The GitHub repository kenta12/start11 contains a labelled image folder "data-content" with 19 categories: burger, cheese, chicken curry, chocolate, corn, ebimayo shrimp mayonnaise, lemon, mentai spicy cod roe, natto fermented soybeans, premium cheese, premium mentai, premium steak, rusk, salad, salami, takoyaki octopus balls, tongue meat, tonkatsu pork cutlet, yakitori grilled chicken. Examples follow, each with its label.

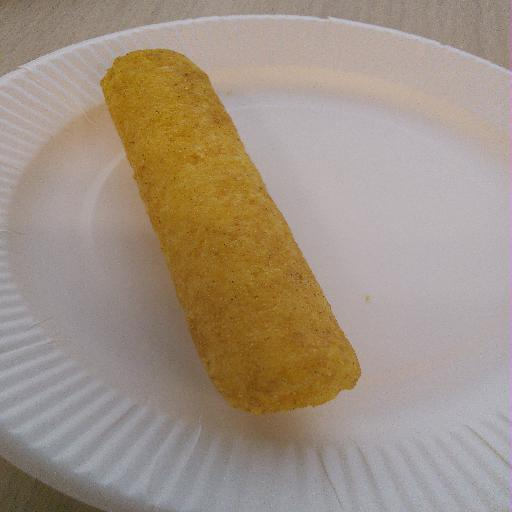
Label: chicken curry

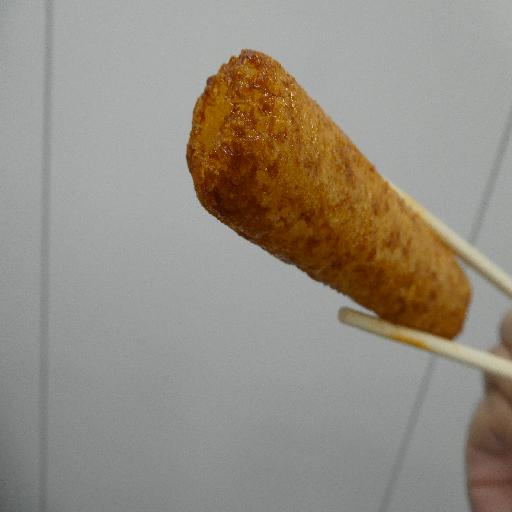
Label: yakitori grilled chicken

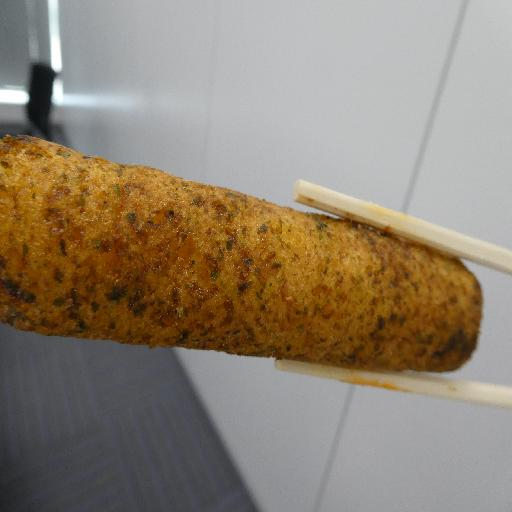
Label: takoyaki octopus balls

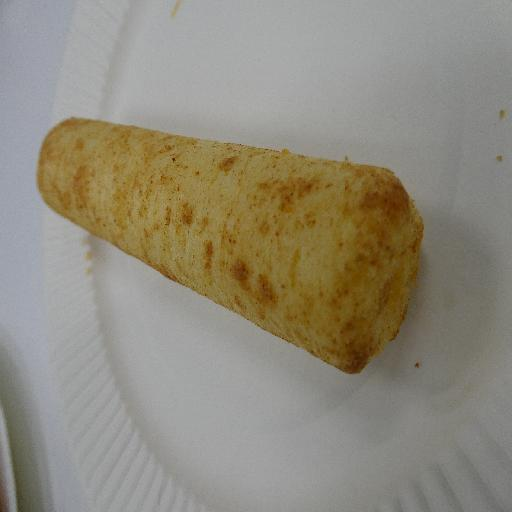
Label: burger

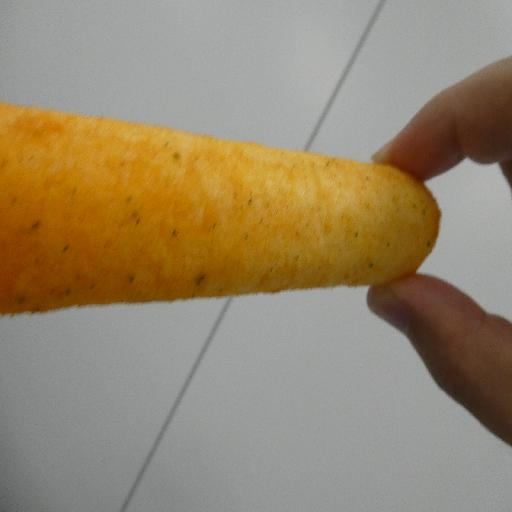
Label: salad

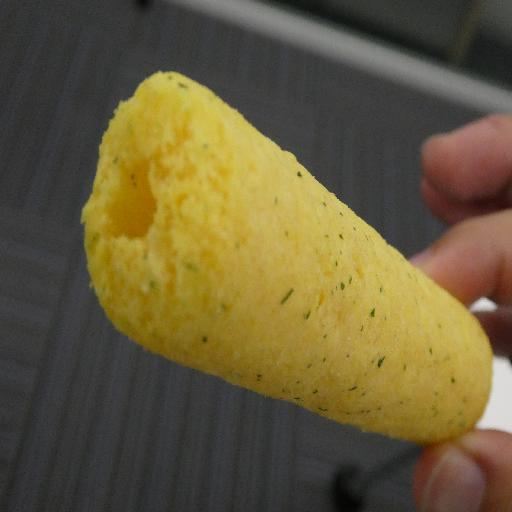
Label: corn
